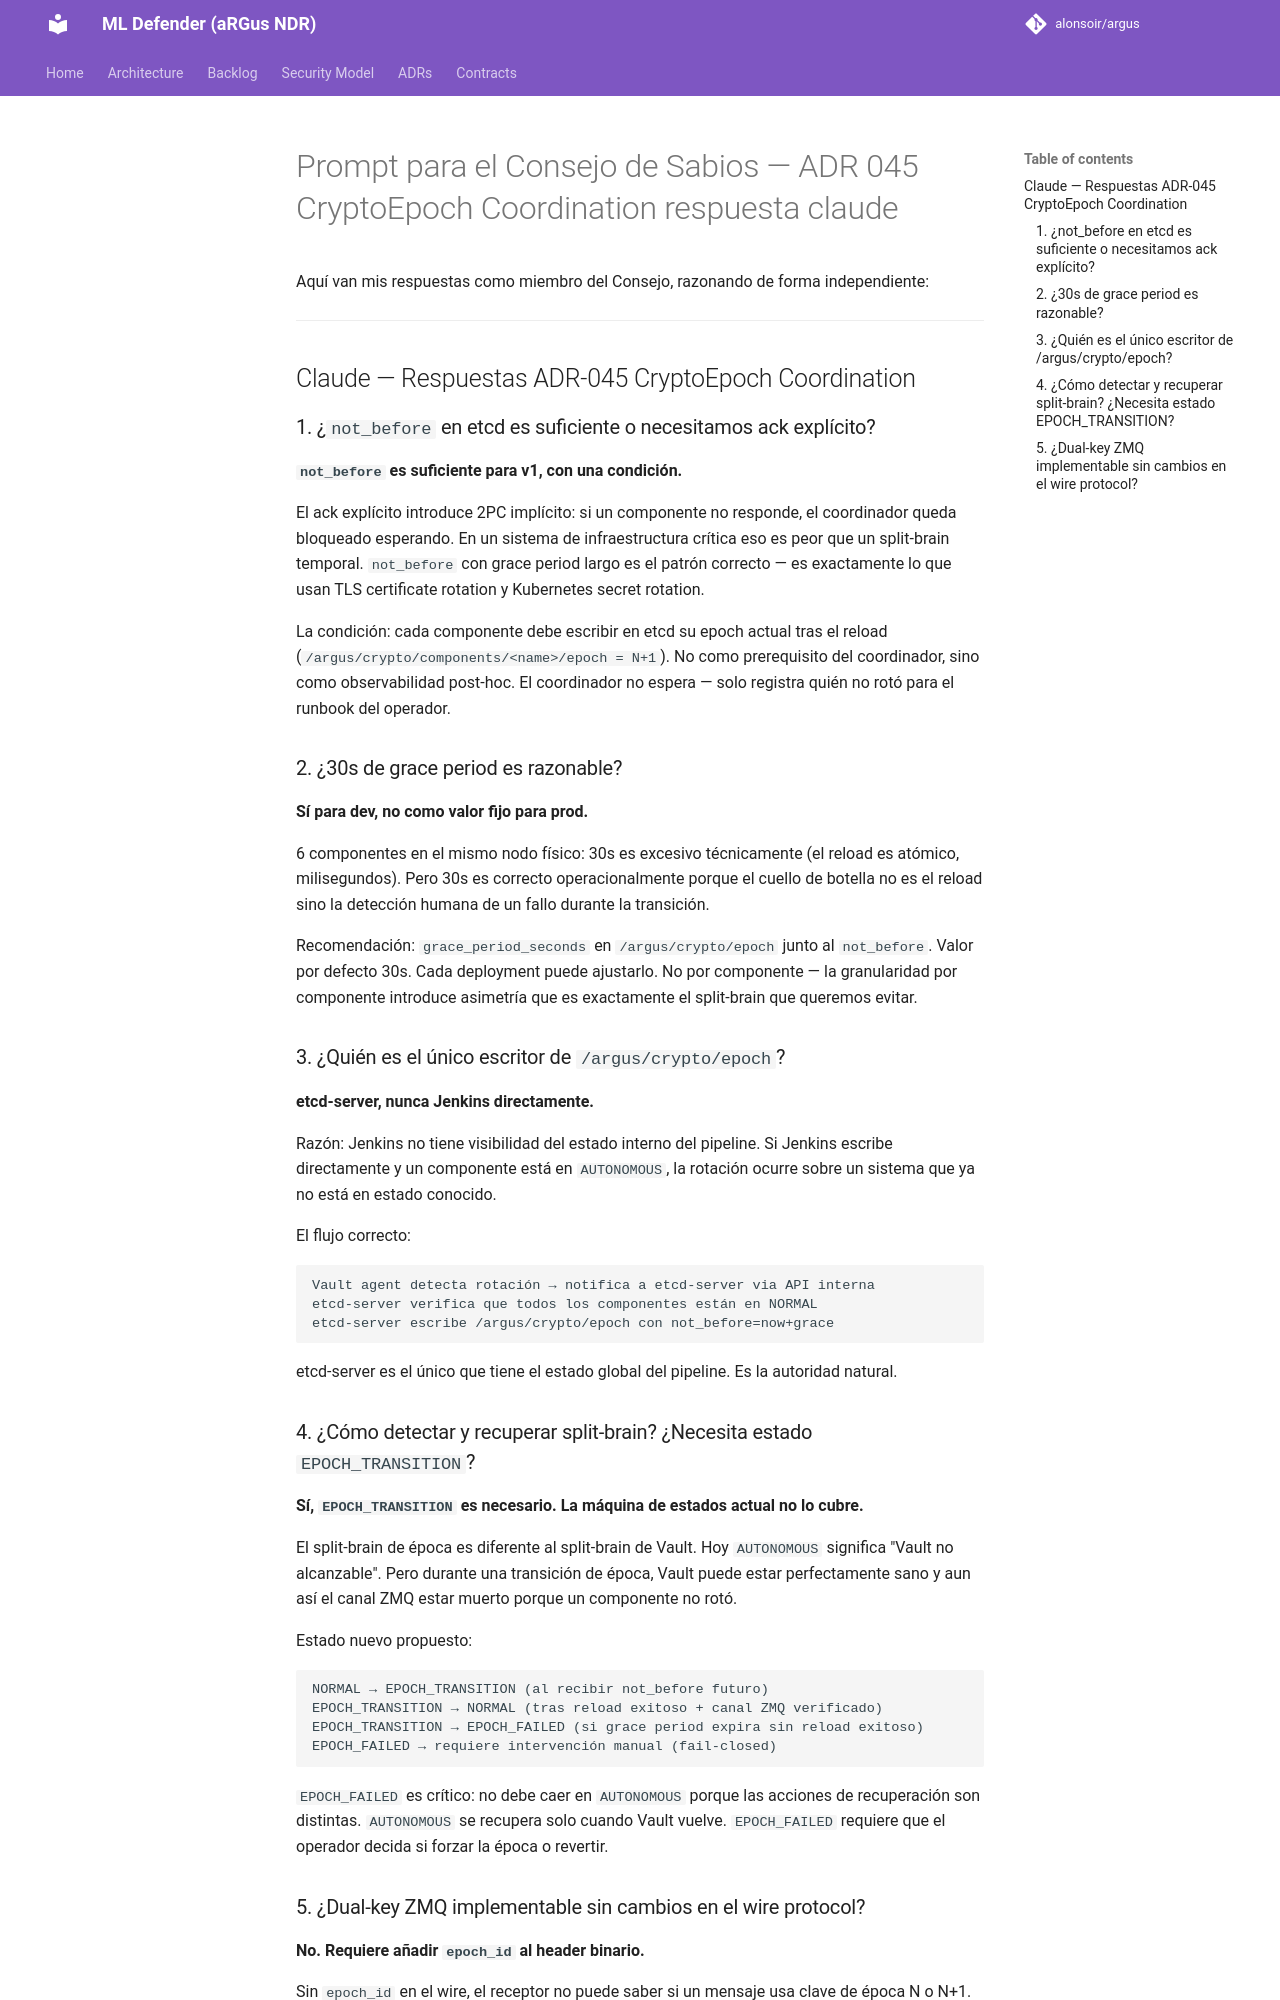

repository: alonsoir/argus · page: council/Prompt para el Consejo de Sabios — ADR-045 CryptoEpoch Coordination-respuesta-claude/index.html · generator: mkdocs

Aquí van mis respuestas como miembro del Consejo, razonando de forma independiente:

---

## Claude — Respuestas ADR-045 CryptoEpoch Coordination

### 1. ¿`not_before` en etcd es suficiente o necesitamos ack explícito?

**`not_before` es suficiente para v1, con una condición.**

El ack explícito introduce 2PC implícito: si un componente no responde, el coordinador queda bloqueado esperando. En un sistema de infraestructura crítica eso es peor que un split-brain temporal. `not_before` con grace period largo es el patrón correcto — es exactamente lo que usan TLS certificate rotation y Kubernetes secret rotation.

La condición: cada componente debe escribir en etcd su epoch actual tras el reload (`/argus/crypto/components/<name>/epoch = N+1`). No como prerequisito del coordinador, sino como observabilidad post-hoc. El coordinador no espera — solo registra quién no rotó para el runbook del operador.

### 2. ¿30s de grace period es razonable?

**Sí para dev, no como valor fijo para prod.**

6 componentes en el mismo nodo físico: 30s es excesivo técnicamente (el reload es atómico, milisegundos). Pero 30s es correcto operacionalmente porque el cuello de botella no es el reload sino la detección humana de un fallo durante la transición.

Recomendación: `grace_period_seconds` en `/argus/crypto/epoch` junto al `not_before`. Valor por defecto 30s. Cada deployment puede ajustarlo. No por componente — la granularidad por componente introduce asimetría que es exactamente el split-brain que queremos evitar.

### 3. ¿Quién es el único escritor de `/argus/crypto/epoch`?

**etcd-server, nunca Jenkins directamente.**

Razón: Jenkins no tiene visibilidad del estado interno del pipeline. Si Jenkins escribe directamente y un componente está en `AUTONOMOUS`, la rotación ocurre sobre un sistema que ya no está en estado conocido.

El flujo correcto:
```
Vault agent detecta rotación → notifica a etcd-server via API interna
etcd-server verifica que todos los componentes están en NORMAL
etcd-server escribe /argus/crypto/epoch con not_before=now+grace
```

etcd-server es el único que tiene el estado global del pipeline. Es la autoridad natural.

### 4. ¿Cómo detectar y recuperar split-brain? ¿Necesita estado `EPOCH_TRANSITION`?

**Sí, `EPOCH_TRANSITION` es necesario. La máquina de estados actual no lo cubre.**

El split-brain de época es diferente al split-brain de Vault. Hoy `AUTONOMOUS` significa "Vault no alcanzable". Pero durante una transición de época, Vault puede estar perfectamente sano y aun así el canal ZMQ estar muerto porque un componente no rotó.

Estado nuevo propuesto:
```
NORMAL → EPOCH_TRANSITION (al recibir not_before futuro)
EPOCH_TRANSITION → NORMAL (tras reload exitoso + canal ZMQ verificado)
EPOCH_TRANSITION → EPOCH_FAILED (si grace period expira sin reload exitoso)
EPOCH_FAILED → requiere intervención manual (fail-closed)
```

`EPOCH_FAILED` es crítico: no debe caer en `AUTONOMOUS` porque las acciones de recuperación son distintas. `AUTONOMOUS` se recupera solo cuando Vault vuelve. `EPOCH_FAILED` requiere que el operador decida si forzar la época o revertir.
